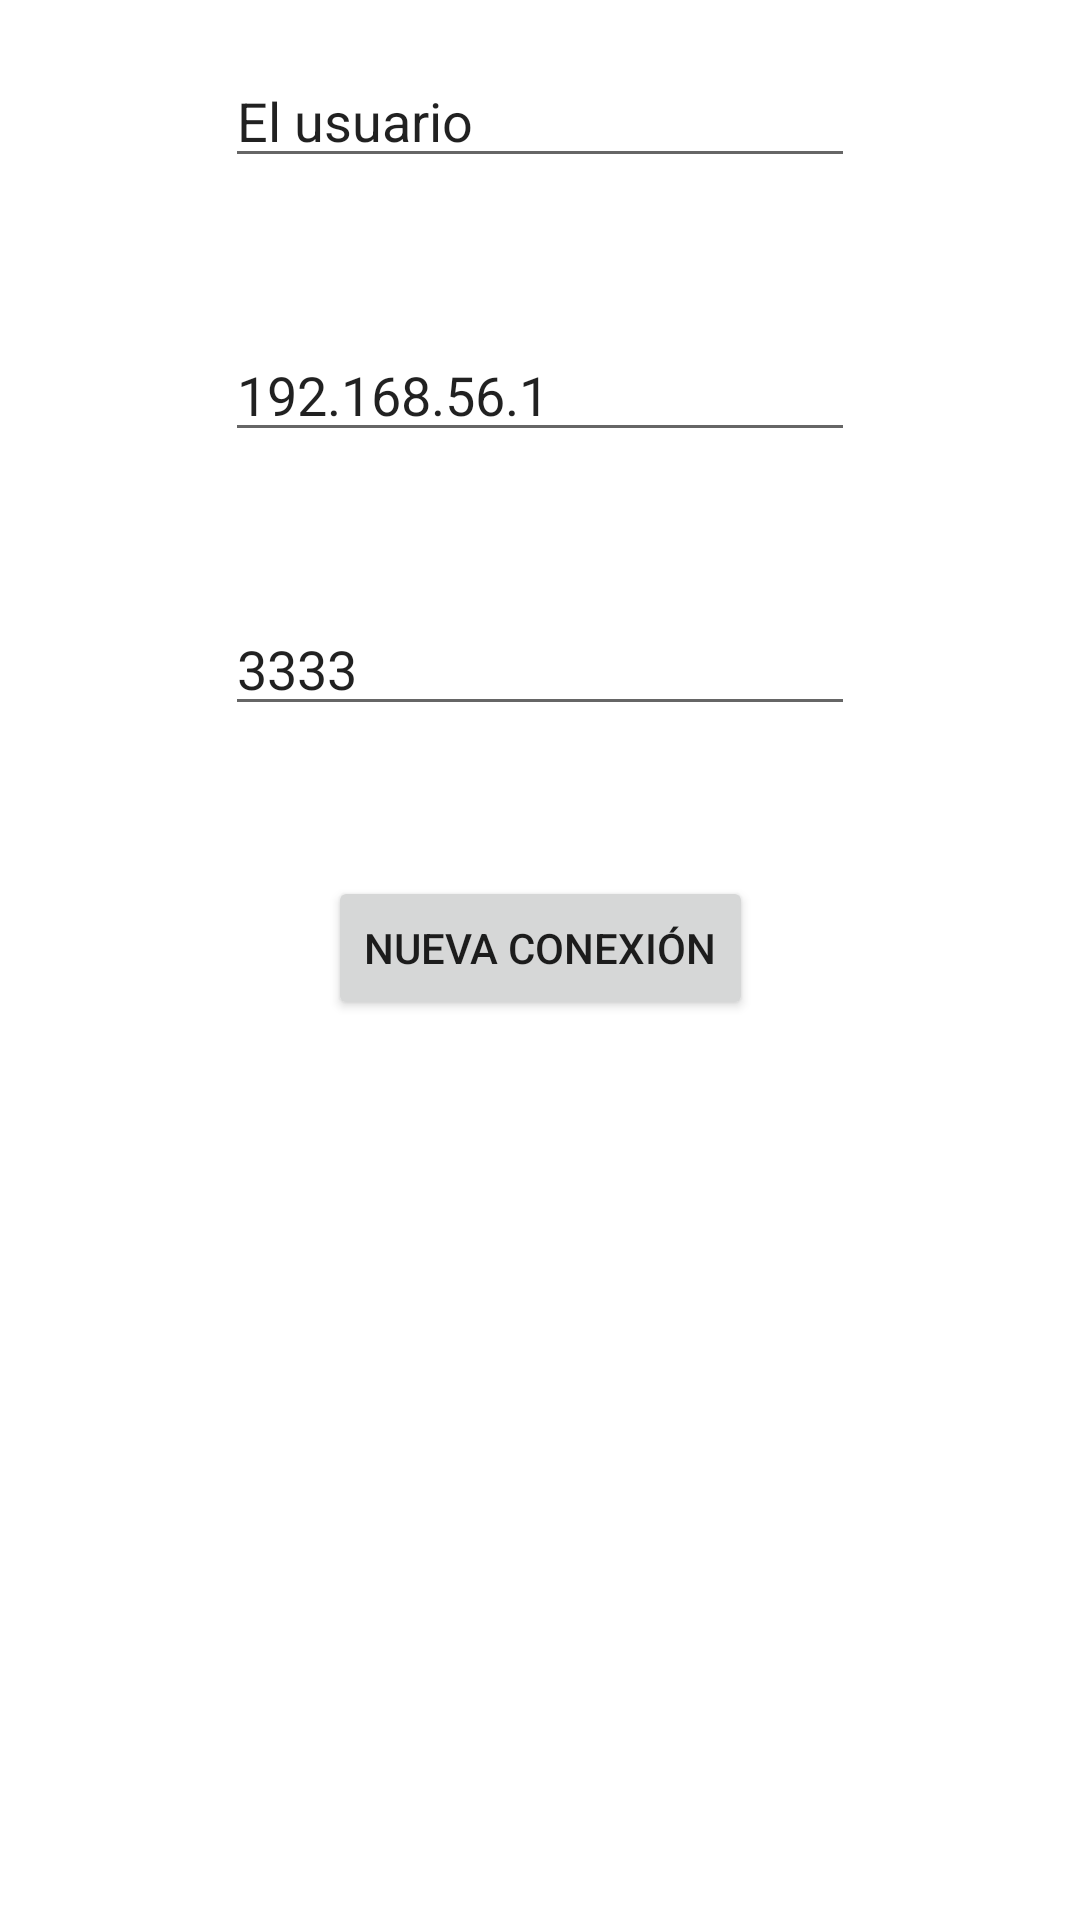

Android layout source for this screen:
<!-- AndroidManifest.xml: application theme Theme.ChatIZV -->
<!-- res/layout/obtencion_datos.xml -->
<?xml version="1.0" encoding="utf-8"?>
<androidx.constraintlayout.widget.ConstraintLayout xmlns:android="http://schemas.android.com/apk/res/android"
    xmlns:app="http://schemas.android.com/apk/res-auto"
    xmlns:tools="http://schemas.android.com/tools"
    android:layout_width="match_parent"
    android:layout_height="match_parent">

    <EditText
        android:id="@+id/txtNewIp"
        android:layout_width="wrap_content"
        android:layout_height="wrap_content"
        android:layout_marginBottom="50dp"
        android:ems="10"
        android:hint="IP"
        android:inputType="textPersonName"
        android:text="192.168.56.1"
        app:layout_constraintBottom_toTopOf="@+id/txtNewPuerto"
        app:layout_constraintEnd_toEndOf="parent"
        app:layout_constraintStart_toStartOf="parent" />

    <EditText
        android:id="@+id/txtNewPuerto"
        android:layout_width="wrap_content"
        android:layout_height="wrap_content"
        android:layout_marginBottom="50dp"
        android:ems="10"
        android:hint="Puerto"
        android:inputType="textPersonName"
        android:text="3333"
        app:layout_constraintBottom_toTopOf="@+id/bNewConnect"
        app:layout_constraintEnd_toEndOf="parent"
        app:layout_constraintStart_toStartOf="parent" />

    <Button
        android:id="@+id/bNewConnect"
        android:layout_width="wrap_content"
        android:layout_height="wrap_content"
        android:layout_marginBottom="300dp"
        android:text="Nueva Conexión"
        app:layout_constraintBottom_toBottomOf="parent"
        app:layout_constraintEnd_toEndOf="parent"
        app:layout_constraintStart_toStartOf="parent" />

    <EditText
        android:id="@+id/txtNewUser"
        android:layout_width="wrap_content"
        android:layout_height="wrap_content"
        android:layout_marginBottom="50dp"
        android:ems="10"
        android:hint="Usuario"
        android:inputType="textPersonName"
        android:text="El usuario"
        app:layout_constraintBottom_toTopOf="@+id/txtNewIp"
        app:layout_constraintEnd_toEndOf="parent"
        app:layout_constraintStart_toStartOf="parent" />
</androidx.constraintlayout.widget.ConstraintLayout>
<!-- resources referenced by this layout -->
<resources>
  <style name="Theme.ChatIZV" parent="Theme.MaterialComponents.DayNight.DarkActionBar">
          
          <item name="colorPrimary">@color/purple_500</item>
          <item name="colorPrimaryVariant">@color/purple_700</item>
          <item name="colorOnPrimary">@color/white</item>
          
          <item name="colorSecondary">@color/teal_200</item>
          <item name="colorSecondaryVariant">@color/teal_700</item>
          <item name="colorOnSecondary">@color/black</item>
          
          <item name="android:statusBarColor">?attr/colorPrimaryVariant</item>
          
      </style>
  <!-- not gathered from this repository: default colours our renderer supplied (Android Studio template values) -->
  <color name="purple_500">#FF6200EE</color>
  <color name="purple_700">#FF3700B3</color>
  <color name="teal_200">#FF03DAC5</color>
  <color name="teal_700">#FF018786</color>
  <color name="black">#FF000000</color>
  <color name="white">#FFFFFFFF</color>
</resources>
